Run: headless pygame with SDL's dummy video driver; simulated clock (each Clock.tick advances the game by its frame time, no real sleeping); random seed 0; keys injected as events and as key.get_pressed() state; mouse plan: one left click at the window centre at the start of phase 2, then a move to the lower-right quarter at the start of phase 3.
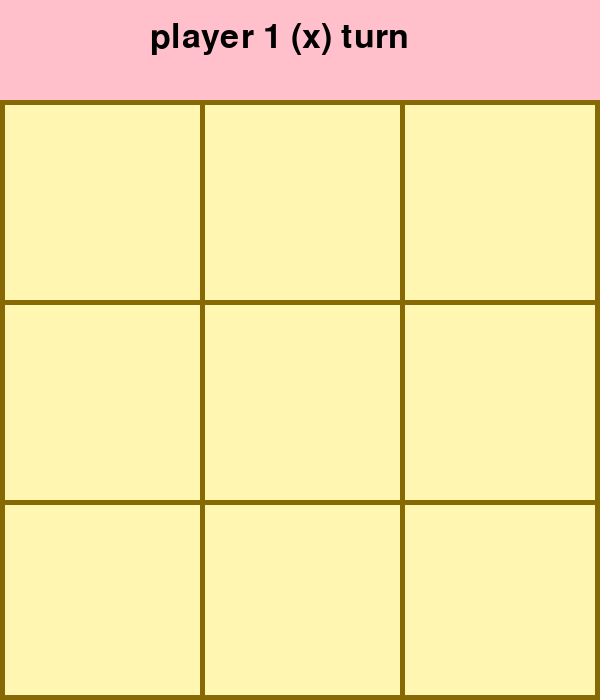
Frame 1 of 4 · flips 1–60 · no input
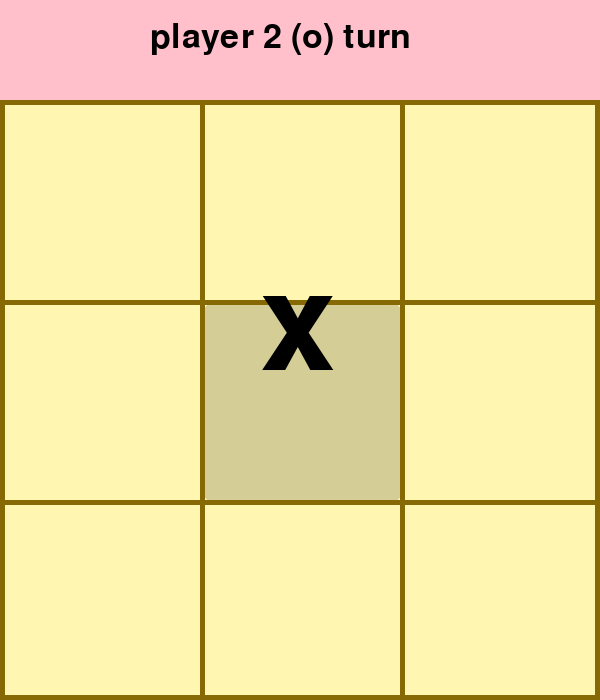
Frame 2 of 4 · flips 61–180 · clicked the window centre · tapped SPACE, RETURN · held RIGHT (→), D
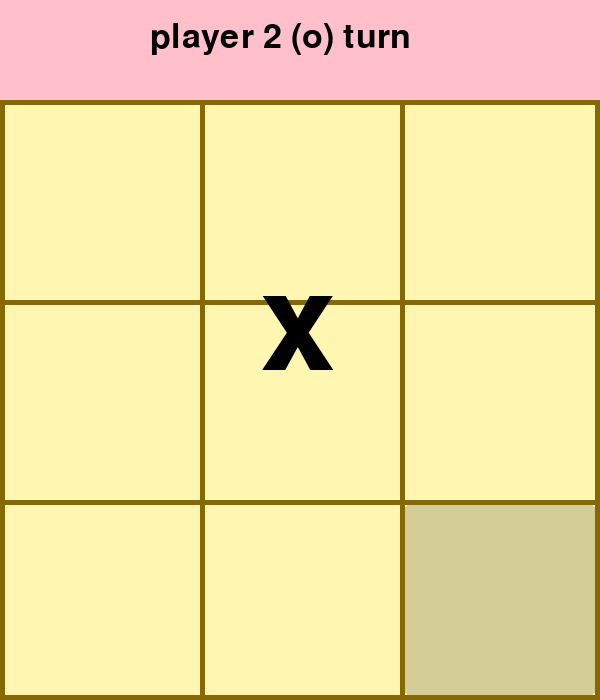
Frame 3 of 4 · flips 181–300 · moved the mouse to the lower-right quarter · held DOWN (↓), S
Frame 4 of 4 · flips 301–420 · held LEFT (←), A, UP (↑), W · screen unchanged from frame 3, image omitted

The pygame program that drew these frames:

# noughts and crosses
import pygame
from pygame import *

pygame.init() #initialising pygame

screen_width = 600 #dimensions
screen_height = 700

player = 'x'
play = True

screen = pygame.display.set_mode((screen_width, screen_height))
pygame.display.set_caption("noughts & crosses") #game name
clock = pygame.time.Clock()

board_colour = (255, 246, 178)
board_colour2 = (212, 206, 150)
board_edge_colour = (134, 104, 4)

board = [[None, None, None],
         [None, None, None],
         [None, None, None],
        ]

class Button: #creates button class
    def __init__(self, x_pos, y_pos, width, height, base_colour, hover_colour, enabled):
        self.x_pos = x_pos
        self.y_pos = y_pos
        self.width = width
        self.height = height
        self.base_colour = base_colour
        self.hover_colour = hover_colour
        self.enabled = enabled
        self.draw() #draws button to screen automatically

    def draw(self): #draws button to screen
        button_rect = pygame.rect.Rect((self.x_pos, self.y_pos), (self.width, self.height)) #creates rectangle that is the button

        if self.enabled: #if enabled = True
            if self.hover():   
                pygame.draw.rect(screen, self.hover_colour, button_rect, 0, 3) #changes colour when clicked
            else:
                pygame.draw.rect(screen, self.base_colour, button_rect, 0, 3)
        else:
            pygame.draw.rect(screen, self.base_colour, button_rect, 0, 3) #if enabled is false, will not change colour when clicked

    def hover(self):
        button_rect = pygame.rect.Rect((self.x_pos, self.y_pos), (self.width, self.height))
        mouse_pos = pygame.mouse.get_pos()
        if button_rect.collidepoint(mouse_pos) and self.enabled:
            return True
        else:
            return False

    def clicked(self): #checks if button gets clicked
        mouse_pos = pygame.mouse.get_pos()
        left_click = pygame.mouse.get_pressed()[0]
        button_rect = pygame.rect.Rect((self.x_pos, self.y_pos), (self.width, self.height))

        if left_click and button_rect.collidepoint(mouse_pos) and self.enabled:
            return True
        else:
            return False

def write(message, size, colour, x_pos, y_pos): #creates function for writing text to screen
    font = pygame.font.SysFont('Arial', size)
    text = font.render(message, True, colour)
    screen.blit(text, (x_pos, y_pos))

def switch():
    global player
    if player == 'x':
        player = 'o' 
    elif player == 'o':
        player = 'x'

def display():
    if board[0][0] != None: #displaying player symbol on board
        write(board[0][0], 200, 'black', 60, 65)
    if board[0][1] != None:
        write(board[0][1], 200, 'black', 260, 65)
    if board[0][2] != None:
        write(board[0][2], 200, 'black', 460, 65)
    if board[1][0] != None:
        write(board[1][0], 200, 'black', 60, 260)
    if board[1][1] != None:
        write(board[1][1], 200, 'black', 260, 260)
    if board[1][2] != None:
        write(board[1][2], 200, 'black', 460, 260)
    if board[2][0] != None:
        write(board[2][0], 200, 'black', 60, 460)
    if board[2][1] != None:
        write(board[2][1], 200, 'black', 260, 460)
    if board[2][2] != None:
        write(board[2][2], 200, 'black', 460, 460)

def deactivate_buttons():
    global board_pos1
    global board_pos2
    global board_pos3
    global board_pos4
    global board_pos5
    global board_pos6
    global board_pos7
    global board_pos8
    global board_pos9

    board_pos1 = Button(5, 105, 195, 195, board_colour, board_colour2, False) #makes all buttons inactive
    board_pos2 = Button(205, 105, 195, 195, board_colour, board_colour2, False)
    board_pos3 = Button(405, 105, 190, 195, board_colour, board_colour2, False)
    board_pos4 = Button(5, 305, 195, 195, board_colour, board_colour2, False)
    board_pos5 = Button(205, 305, 195, 195, board_colour, board_colour2, False)
    board_pos6 = Button(405, 305, 190, 195, board_colour, board_colour2, False)
    board_pos7 = Button(5, 505, 195, 190, board_colour, board_colour2, False)
    board_pos8 = Button(205, 505, 195, 190, board_colour, board_colour2, False)
    board_pos9 = Button(405, 505, 190, 190, board_colour, board_colour2, False)

def reset():
    global board
    board = [[None, None, None],
         [None, None, None],
         [None, None, None],
        ]
    
    global player
    player = 'x'

    global play
    play = True

    main()

def check_reset():
    if restart.clicked():
        reset()

def check():
    global play
    global restart
    empty = 0
    for row in board:
        for column in row:
            if column == None:
                empty += 1 #increments empty for every empty space

    if empty == 0:
        pygame.draw.rect(screen, 'black', pygame.Rect(0, 0, 700, 100)) #game over if no empty spaces left
        write('GAME OVER', 50, 'red', 190, 25)
        deactivate_buttons()
        display()
        restart = Button(225, 375, 150, 50, 'lightpink', 'pink', True)
        write('restart?', 40, 'red', 245, 375)
        check_reset()

    if board[0][0] == 'x' and board[0][1] == 'x' and board[0][2] == 'x': #checks all winning combos
        pygame.draw.rect(screen, 'black', pygame.Rect(0, 0, 700, 100))
        write('player 1 wins!', 60, 'red', 150, 15)
        deactivate_buttons()
        play = False #ensures no more moves can be made
        display()
        restart = Button(225, 375, 150, 50, 'lightpink', 'pink', True)
        write('restart?', 40, 'red', 245, 375)
        check_reset()
    elif board[0][0] == 'o' and board[0][1] == 'o' and board[0][2] == 'o':
        pygame.draw.rect(screen, 'black', pygame.Rect(0, 0, 700, 100))
        write('player 2 wins!', 60, 'red', 150, 15)
        deactivate_buttons()
        play = False
        display()
        restart = Button(225, 375, 150, 50, 'lightpink', 'pink', True)
        write('restart?', 40, 'red', 245, 375)
        check_reset()
    elif board[1][0] == 'x' and board[1][1] == 'x' and board[1][2] == 'x':
        pygame.draw.rect(screen, 'black', pygame.Rect(0, 0, 700, 100))
        write('player 1 wins!', 60, 'red', 150, 15)
        deactivate_buttons()
        play = False
        display()
        restart = Button(225, 375, 150, 50, 'lightpink', 'pink', True)
        write('restart?', 40, 'red', 245, 375)
        check_reset()
    elif board[1][0] == 'o' and board[1][1] == 'o' and board[1][2] == 'o':
        pygame.draw.rect(screen, 'black', pygame.Rect(0, 0, 700, 100))
        write('player 2 wins!', 60, 'red', 150, 15)
        deactivate_buttons()
        play = False
        display()
        restart = Button(225, 375, 150, 50, 'lightpink', 'pink', True)
        write('restart?', 40, 'red', 245, 375)
        check_reset()
    elif board[2][0] == 'x' and board[2][1] == 'x' and board[2][2] == 'x':
        pygame.draw.rect(screen, 'black', pygame.Rect(0, 0, 700, 100))
        write('player 1 wins!', 60, 'red', 150, 15)
        deactivate_buttons()
        play = False
        display()
        restart = Button(225, 375, 150, 50, 'lightpink', 'pink', True)
        write('restart?', 40, 'red', 245, 375)
        check_reset()
    elif board[2][0] == 'o' and board[2][1] == 'o' and board[2][2] == 'o':
        pygame.draw.rect(screen, 'black', pygame.Rect(0, 0, 700, 100))
        write('player 2 wins!', 60, 'red', 150, 15)
        deactivate_buttons()
        play = False
        display()
        restart = Button(225, 375, 150, 50, 'lightpink', 'pink', True)
        write('restart?', 40, 'red', 245, 375)
        check_reset()
    elif board[0][0] == 'x' and board[1][0] == 'x' and board[2][0] == 'x':
        pygame.draw.rect(screen, 'black', pygame.Rect(0, 0, 700, 100))
        write('player 1 wins!', 60, 'red', 150, 15)
        deactivate_buttons()
        play = False
        display()
        restart = Button(225, 375, 150, 50, 'lightpink', 'pink', True)
        write('restart?', 40, 'red', 245, 375)
        check_reset()
    elif board[0][0] == '0' and board[1][0] == 'o' and board[2][0] == 'o':
        pygame.draw.rect(screen, 'black', pygame.Rect(0, 0, 700, 100))
        write('player 2 wins!', 60, 'red', 150, 15)
        deactivate_buttons()
        play = False
        display()
        restart = Button(225, 375, 150, 50, 'lightpink', 'pink', True)
        write('restart?', 40, 'red', 245, 375)
        check_reset()
    elif board[0][1] == 'x' and board[1][1] == 'x' and board[2][1] == 'x':
        pygame.draw.rect(screen, 'black', pygame.Rect(0, 0, 700, 100))
        write('player 1 wins!', 60, 'red', 150, 15)
        deactivate_buttons()
        play = False
        display()
        restart = Button(225, 375, 150, 50, 'lightpink', 'pink', True)
        write('restart?', 40, 'red', 245, 375)
        check_reset()
    elif board[0][1] == 'o' and board[1][1] == 'o' and board[2][1] == 'o':
        pygame.draw.rect(screen, 'black', pygame.Rect(0, 0, 700, 100))
        write('player 2 wins!', 60, 'red', 150, 15)
        deactivate_buttons()
        play = False
        display()
        restart = Button(225, 375, 150, 50, 'lightpink', 'pink', True)
        write('restart?', 40, 'red', 245, 375)
        check_reset()
    elif board[0][2] == 'x' and board[1][2] == 'x' and board[2][2] == 'x':
        pygame.draw.rect(screen, 'black', pygame.Rect(0, 0, 700, 100))
        write('player 1 wins!', 60, 'red', 150, 15)
        deactivate_buttons()
        play = False
        display()
        restart = Button(225, 375, 150, 50, 'lightpink', 'pink', True)
        write('restart?', 40, 'red', 245, 375)
        check_reset()
    elif board[0][2] == 'o' and board[1][2] == 'o' and board[2][2] == 'o':
        pygame.draw.rect(screen, 'black', pygame.Rect(0, 0, 700, 100))
        write('player 2 wins!', 60, 'red', 150, 15)
        deactivate_buttons()
        play = False
        display()
        restart = Button(225, 375, 150, 50, 'lightpink', 'pink', True)
        write('restart?', 40, 'red', 245, 375)
        check_reset()
    elif board[0][0] == 'x' and board[1][1] == 'x' and board[2][2] == 'x':
        pygame.draw.rect(screen, 'black', pygame.Rect(0, 0, 700, 100))
        write('player 1 wins!', 60, 'red', 150, 15)
        deactivate_buttons()
        play = False
        display()
        restart = Button(225, 375, 150, 50, 'lightpink', 'pink', True)
        write('restart?', 40, 'red', 245, 375)
        check_reset()
    elif board[0][0] == 'o' and board[1][1] == 'o' and board[2][2] == 'o':
        pygame.draw.rect(screen, 'black', pygame.Rect(0, 0, 700, 100))
        write('player 2 wins!', 60, 'red', 150, 15)
        deactivate_buttons()
        play = False
        display()
        restart = Button(225, 375, 150, 50, 'lightpink', 'pink', True)
        write('restart?', 40, 'red', 245, 375)
        check_reset()
    elif board[2][0] == 'x' and board[1][1] == 'x' and board[0][2] == 'x':
        pygame.draw.rect(screen, 'black', pygame.Rect(0, 0, 700, 100))
        write('player 1 wins!', 60, 'red', 150, 15)
        deactivate_buttons()
        play = False
        display()
        restart = Button(225, 375, 150, 50, 'lightpink', 'pink', True)
        write('restart?', 40, 'red', 245, 375)
        check_reset()
    elif board[2][0] == 'o' and board[1][1] == 'o' and board[0][2] == 'o':
        pygame.draw.rect(screen, 'black', pygame.Rect(0, 0, 700, 100))
        write('player 2 wins!', 60, 'red', 150, 15)
        deactivate_buttons()
        play = False
        display()
        restart = Button(225, 375, 150, 50, 'lightpink', 'pink', True)
        write('restart?', 40, 'red', 245, 375)

def main(): #game loop
    while True:

        #draw to screen
        screen.fill(board_colour)
        pygame.draw.rect(screen, 'pink', pygame.Rect(0, 0, 600, 100)) #creating grid    
        pygame.draw.rect(screen, board_edge_colour, pygame.Rect(200, 100, 5, 600))
        pygame.draw.rect(screen, board_edge_colour, pygame.Rect(400, 100, 5, 600))
        pygame.draw.rect(screen, board_edge_colour, pygame.Rect(0, 100, 5, 600))
        pygame.draw.rect(screen, board_edge_colour, pygame.Rect(595, 100, 5, 600))
        pygame.draw.rect(screen, board_edge_colour, pygame.Rect(0, 100, 600, 5))
        pygame.draw.rect(screen, board_edge_colour, pygame.Rect(0, 300, 600, 5))
        pygame.draw.rect(screen, board_edge_colour, pygame.Rect(0, 500, 600, 5))
        pygame.draw.rect(screen, board_edge_colour, pygame.Rect(0, 695, 600, 5))

        board_pos1 = Button(5, 105, 195, 195, board_colour, board_colour2, True) 
        board_pos2 = Button(205, 105, 195, 195, board_colour, board_colour2, True)
        board_pos3 = Button(405, 105, 190, 195, board_colour, board_colour2, True)
        board_pos4 = Button(5, 305, 195, 195, board_colour, board_colour2, True)
        board_pos5 = Button(205, 305, 195, 195, board_colour, board_colour2, True)
        board_pos6 = Button(405, 305, 190, 195, board_colour, board_colour2, True)
        board_pos7 = Button(5, 505, 195, 190, board_colour, board_colour2, True)
        board_pos8 = Button(205, 505, 195, 190, board_colour, board_colour2, True)
        board_pos9 = Button(405, 505, 190, 190, board_colour, board_colour2, True)

        if player == 'x':
            write('player 1 (x) turn', 50, 'black', 150, 20) #informing player of turns
        if player == 'o':
            write('player 2 (o) turn', 50, 'black', 150, 20)

        display()

        for event in pygame.event.get():
            if event.type == MOUSEBUTTONDOWN:
                if board_pos1.clicked() and board[0][0] == None and play: #checks if position is empty, if it is places player symbol
                    board[0][0] = player
                    switch()
                if board_pos2.clicked() and board[0][1] == None and play:
                    board[0][1] = player
                    switch()
                if board_pos3.clicked() and board[0][2] == None and play:
                    board[0][2] = player
                    switch()
                if board_pos4.clicked() and board[1][0] == None and play:
                    board[1][0] = player
                    switch()
                if board_pos5.clicked() and board[1][1] == None and play:
                    board[1][1] = player
                    switch()
                if board_pos6.clicked() and board[1][2] == None and play:
                    board[1][2] = player
                    switch()
                if board_pos7.clicked() and board[2][0] == None and play:
                    board[2][0] = player
                    switch()
                if board_pos8.clicked() and board[2][1] == None and play:
                    board[2][1] = player
                    switch()
                if board_pos9.clicked() and board[2][2] == None and play:
                    board[2][2] = player
                    switch()
            if event.type == pygame.QUIT: #checks if the 'x' button is pressed
                pygame.quit()

        check()

        pygame.display.update()
main()

pygame.quit()
